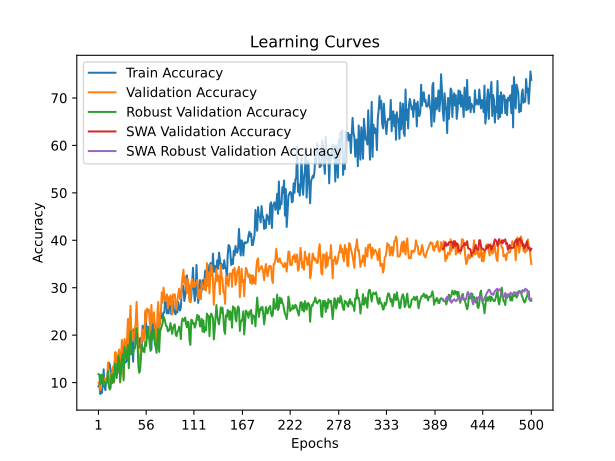

The table this chart was drawn from, first rows:
time; train_accuracy; train_loss; valid_accuracy; valid_loss; valid_accuracy_robust; valid_accuracy_swa; valid_accuracy_robust_swa
24,4691; 9,2000; 2,5048; 10,0000; 2,3161; 11,7931; 10,0000; 11,7931
116,4036; 9,6000; 2,4184; 9,8000; 2,3225; 11,6552; 9,8000; 11,6552
178,4307; 7,6000; 2,4360; 8,4000; 2,3305; 9,6552; 8,4000; 9,6552
224,0113; 8,2000; 2,3909; 10,6000; 2,3327; 11,6552; 10,6000; 11,6552
234,8725; 7,8000; 2,3909; 10,4000; 2,3273; 9,8621; 10,4000; 9,8621
246,2584; 9,8000; 2,3425; 10,4000; 2,3260; 11,5862; 10,4000; 11,5862
260,9188; 12,8000; 2,3696; 10,0000; 2,7802; 9,4483; 10,0000; 9,4483
289,6072; 9,2000; 2,4151; 11,0000; 3,1942; 10,2069; 11,0000; 10,2069
300,9016; 8,4000; 2,4210; 10,4000; 3,3362; 9,6552; 10,4000; 9,6552
320,6000; 10,8000; 2,4249; 10,2000; 3,3236; 10,0000; 10,2000; 10,0000
332,3026; 10,8000; 2,4763; 10,0000; 3,2247; 10,0690; 10,0000; 10,0690
345,8125; 12,0000; 2,4181; 14,2000; 2,9330; 12,4138; 14,2000; 12,4138
358,5240; 14,2000; 2,4085; 10,8000; 3,1902; 9,1724; 10,8000; 9,1724
370,4848; 13,8000; 2,3770; 10,4000; 4,4849; 8,5517; 10,4000; 8,5517
384,5748; 12,8000; 2,4611; 10,0000; 6,2462; 8,8966; 10,0000; 8,8966
398,0146; 10,8000; 2,6363; 12,0000; 10,1994; 11,5862; 12,0000; 11,5862
411,9609; 10,6000; 2,6447; 10,2000; 8,3054; 9,8621; 10,2000; 9,8621
424,9445; 11,8000; 2,6078; 13,4000; 5,0917; 11,7931; 13,4000; 11,7931
437,3270; 10,8000; 2,5802; 10,0000; 6,8293; 10,2069; 10,0000; 10,2069
449,3618; 14,6000; 2,6105; 16,4000; 3,9554; 14,0000; 16,4000; 14,0000
465,5024; 13,2000; 2,5889; 16,4000; 3,5294; 13,7931; 16,4000; 13,7931
482,5938; 14,2000; 2,7085; 13,2000; 2,7299; 10,9655; 13,2000; 10,9655
494,2400; 12,0000; 2,6975; 13,6000; 2,9839; 12,7586; 13,6000; 12,7586
506,3098; 14,2000; 2,4755; 16,2000; 2,4830; 15,7241; 16,2000; 15,7241
521,0566; 13,2000; 2,4557; 17,0000; 4,0906; 14,7586; 17,0000; 14,7586
532,7083; 12,0000; 2,5712; 10,0000; 3,6298; 10,2069; 10,0000; 10,2069
623,8218; 11,8000; 2,5773; 14,4000; 3,6825; 12,9655; 14,4000; 12,9655
636,6229; 14,8000; 2,4700; 19,0000; 2,4550; 14,8276; 19,0000; 14,8276
647,9837; 17,4000; 2,3687; 17,6000; 2,8741; 16,0000; 17,6000; 16,0000
661,9332; 14,2000; 2,4922; 11,0000; 5,3522; 10,4828; 11,0000; 10,4828
675,8087; 14,4000; 2,4734; 19,2000; 3,8159; 17,5172; 19,2000; 17,5172
691,8354; 14,2000; 2,4270; 17,6000; 3,0268; 16,2759; 17,6000; 16,2759
708,6552; 14,4000; 2,3389; 17,2000; 7,0500; 15,1724; 17,2000; 15,1724
721,9212; 17,0000; 2,5772; 19,4000; 3,8315; 16,4828; 19,4000; 16,4828
733,6902; 14,6000; 2,5193; 23,4000; 7,5429; 17,9310; 23,4000; 17,9310
745,5394; 16,8000; 2,4265; 15,0000; 3,5846; 13,0345; 15,0000; 13,0345
762,5095; 19,0000; 2,3273; 22,8000; 3,0862; 17,8621; 22,8000; 17,8621
775,1179; 20,0000; 2,4537; 26,2000; 2,6527; 20,8276; 26,2000; 20,8276
843,2404; 20,0000; 2,4821; 19,4000; 2,2148; 15,9310; 19,4000; 15,9310
855,4971; 18,8000; 2,5474; 21,2000; 2,4513; 16,4828; 21,2000; 16,4828
866,8480; 14,4000; 2,8654; 18,8000; 5,3392; 16,4828; 18,8000; 16,4828
890,6434; 21,2000; 2,3553; 20,4000; 3,7608; 17,0345; 20,4000; 17,0345
905,7822; 21,4000; 2,3904; 20,4000; 2,7785; 17,1724; 20,4000; 17,1724
921,3424; 21,2000; 2,6108; 23,0000; 2,5205; 18,6897; 23,0000; 18,6897
933,9727; 18,8000; 2,3913; 27,0000; 2,2948; 21,4483; 27,0000; 21,4483
944,8172; 18,6000; 2,4394; 22,2000; 2,6379; 18,8276; 22,2000; 18,8276
957,2919; 17,2000; 2,7389; 17,0000; 4,9032; 13,5862; 17,0000; 13,5862
971,3273; 17,4000; 2,9172; 14,2000; 6,2725; 12,0690; 14,2000; 12,0690
989,4489; 19,4000; 2,7038; 15,4000; 3,0677; 12,5517; 15,4000; 12,5517
1001,7550; 17,2000; 2,4765; 15,8000; 5,6576; 15,0345; 15,8000; 15,0345
1016,6158; 18,2000; 2,5699; 20,4000; 5,2923; 17,9310; 20,4000; 17,9310
1028,9187; 22,0000; 2,3979; 21,2000; 6,2981; 17,3103; 21,2000; 17,3103
1042,6853; 19,0000; 2,4115; 18,8000; 2,4149; 16,5517; 18,8000; 16,5517
1055,1081; 19,6000; 2,3822; 19,2000; 19,4572; 16,4138; 19,2000; 16,4138
1069,3826; 24,6000; 2,2807; 25,2000; 5,0634; 18,6207; 25,2000; 18,6207
1084,0367; 22,4000; 2,3254; 22,8000; 2,0592; 17,7241; 22,8000; 17,7241
1097,7557; 19,4000; 2,3942; 25,6000; 2,0547; 20,0690; 25,6000; 20,0690
1111,5373; 21,8000; 2,3247; 25,0000; 2,1206; 21,6552; 25,0000; 21,6552
1124,5367; 21,6000; 2,2624; 25,4000; 2,1513; 19,9310; 25,4000; 19,9310
1136,5618; 21,4000; 2,2884; 23,4000; 2,1535; 18,2069; 23,4000; 18,2069
... 440 more rows
